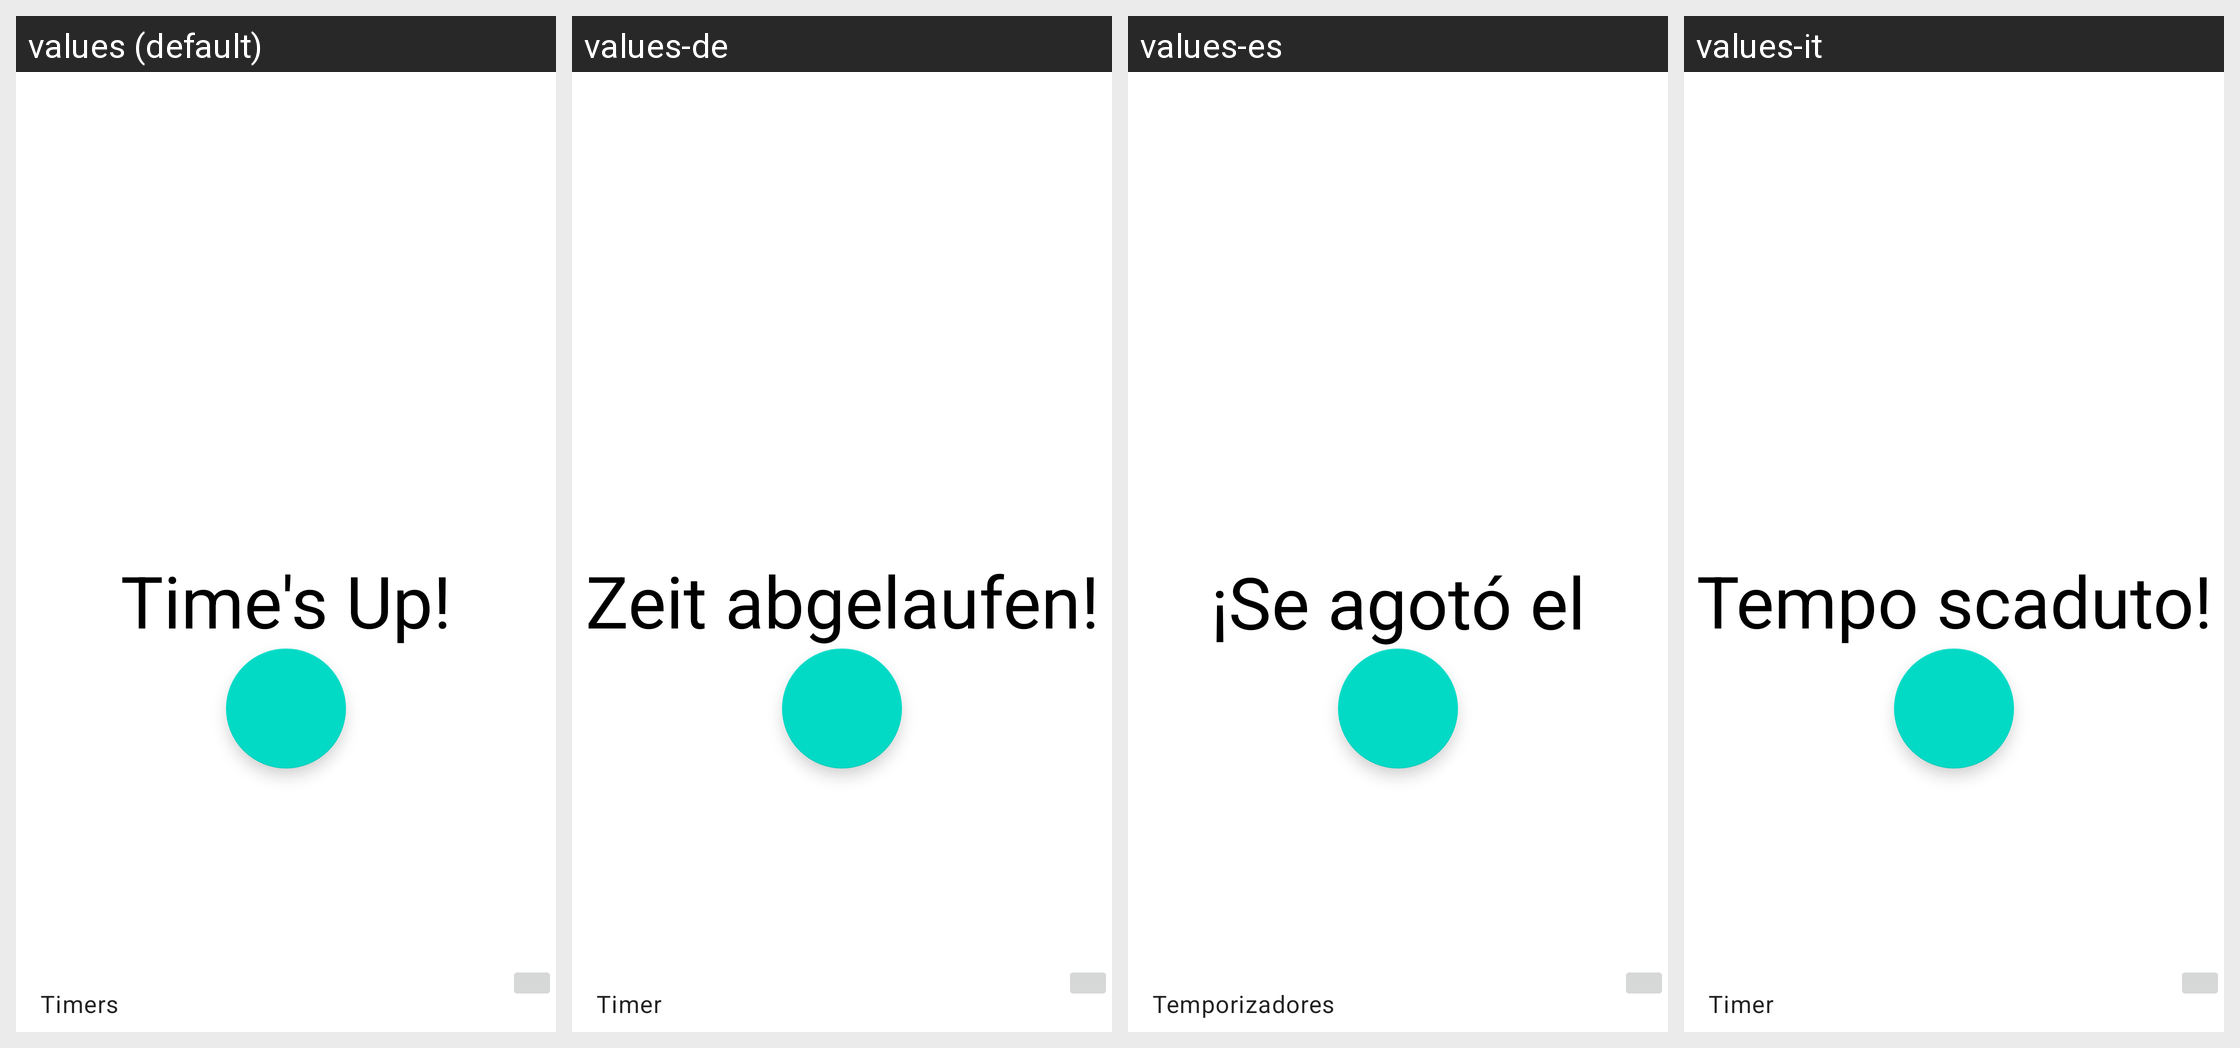

For this localized Android screen grid, give each drawn string resource with its value in every locale shown.
Android screen res/layout/timer_sheet_layout.xml rendered under 4 locales, left to right: values (default), values-de, values-es, values-it. Device: Nexus 5 (rendered at 1080×1920; each locale shown at half size, 540×960, under a caption strip naming it); theme Theme.MaterialComponents.DayNight.NoActionBar.
Other locales in the repository, not shown: values-af, values-am, values-ar, values-as, values-az, values-be, values-bg, values-bn, values-bs, values-ca, values-cs, values-da, values-el, values-en-rCA, values-en-rGB, values-en-rIN, values-en-rXC, values-es-rUS, values-et, values-eu, values-fa, values-fi, values-fr, values-fr-rCA, values-gl, values-gu, values-he, values-hi, values-hr, values-hu, values-hy, values-id, values-in, values-is, values-iw, values-ja, values-ka, values-kk, values-km, values-kn, values-ko, values-ky, values-lo, values-lt, values-lv, values-mk, values-ml, values-mn, values-mr, values-ms, values-my, values-nb, values-ne, values-nl, values-no, values-or, values-pa, values-pl, values-pt, values-pt-rBR, values-pt-rPT, values-ro, values-ru, values-si, values-sk, values-sl, values-sq, values-sr, values-sv, values-sw, values-ta, values-te, values-th, values-tl, values-tr, values-uk, values-ur, values-uz, values-vi, values-zh, values-zh-rCN, values-zh-rHK, values-zh-rTW, values-zu.
Strings drawn on this screen, with the default value and each locale's value (text and hints the layout hard-codes, and strings that could not be matched under every locale, appear in the picture but are not listed):

alarm__timer_expired
  values: Time's Up!
  values-de: Zeit abgelaufen!
  values-es: ¡Se agotó el tiempo!
  values-it: Tempo scaduto!

timer__shortcut_header
  values: Timers
  values-de: Timer
  values-es: Temporizadores
  values-it: Timer
